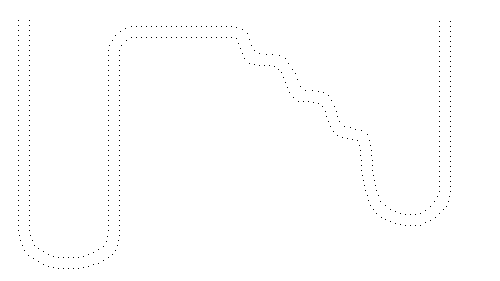

The data file committed next to this chart (first rows):
bla, x, y, z
0, 20, 18, 0
1, 20, 29, 0
2, 21, 439, 0
3, 21, 450, 0
4, 25, 18, 0
5, 25, 29, 0
6, 26, 131, 0
7, 26, 136, 0
8, 26, 141, 0
9, 26, 146, 0
10, 26, 151, 0
11, 26, 156, 0
12, 26, 161, 0
13, 26, 166, 0
14, 26, 171, 0
15, 26, 176, 0
16, 26, 181, 0
17, 26, 186, 0
18, 26, 191, 0
19, 26, 196, 0
20, 26, 201, 0
21, 26, 206, 0
22, 26, 211, 0
23, 26, 216, 0
24, 26, 221, 0
25, 26, 226, 0
26, 26, 231, 0
27, 26, 439, 0
28, 26, 450, 0
29, 27, 236, 0
30, 28, 125, 0
31, 29, 242, 0
32, 30, 18, 0
33, 30, 29, 0
34, 31, 120, 0
35, 31, 439, 0
36, 31, 450, 0
37, 33, 247, 0
38, 35, 18, 0
39, 35, 29, 0
40, 35, 115, 0
41, 36, 439, 0
42, 36, 450, 0
43, 37, 131, 0
44, 37, 136, 0
45, 37, 141, 0
46, 37, 146, 0
47, 37, 151, 0
48, 37, 156, 0
49, 37, 161, 0
50, 37, 166, 0
51, 37, 171, 0
52, 37, 176, 0
53, 37, 181, 0
54, 37, 186, 0
55, 37, 191, 0
56, 37, 196, 0
57, 37, 201, 0
58, 37, 206, 0
59, 37, 211, 0
... 386 more rows
